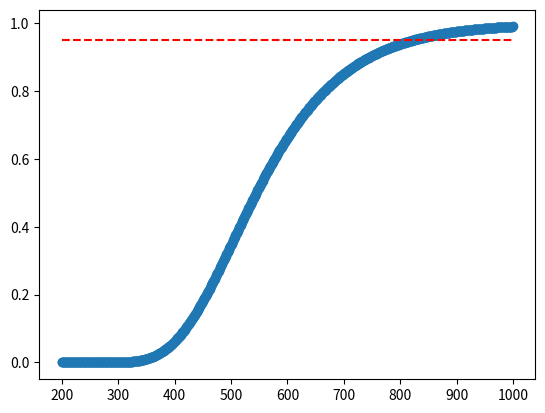

This figure's Python source:
import matplotlib.pyplot as plt
import math
from decimal import *

# set decimal precision
getcontext().prec = 256

plotx = [x for x in range(200, 1000)]
ploty = []

for x in plotx:
    res = Decimal(0)
    for i in range(1, 107):
        res += (((Decimal(math.factorial(108)) / (Decimal(math.factorial(i)) * Decimal(math.factorial(108 - i)))) * (Decimal(-1)**Decimal(i + 1)) * Decimal(108-i)**Decimal(x)) / (Decimal(108)**Decimal(x)))
    ploty.append(Decimal(1) - res)

ployz = [0.95 for x in range(200, 1000)]

plt.scatter(plotx, ploty)
plt.plot(plotx, ployz, 'r--')
plt.show()